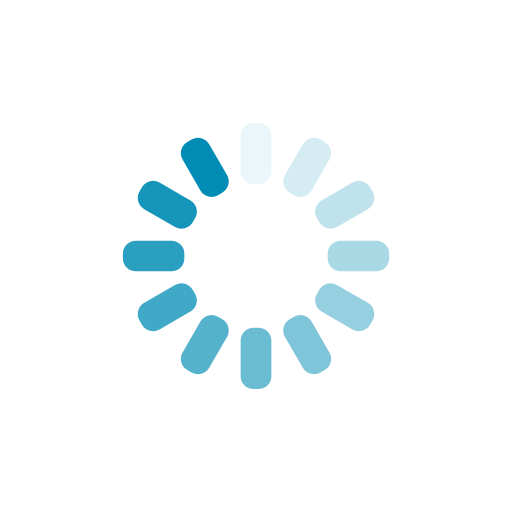
t = 0.00 s
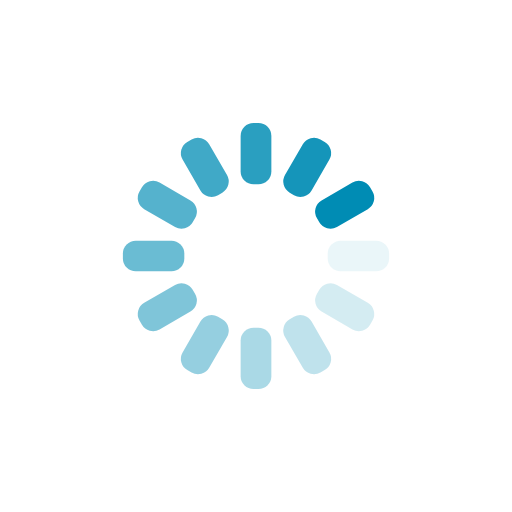
t = 0.25 s
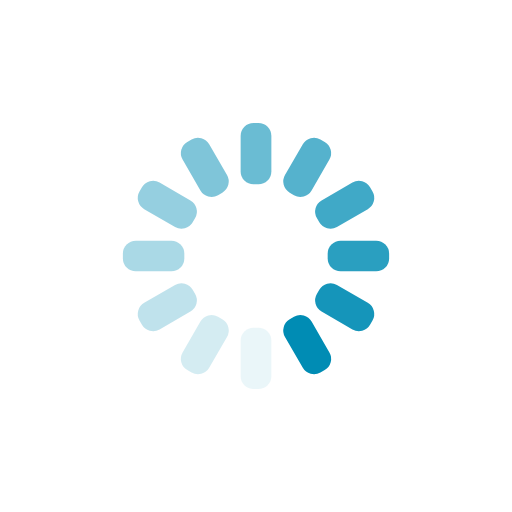
t = 0.50 s
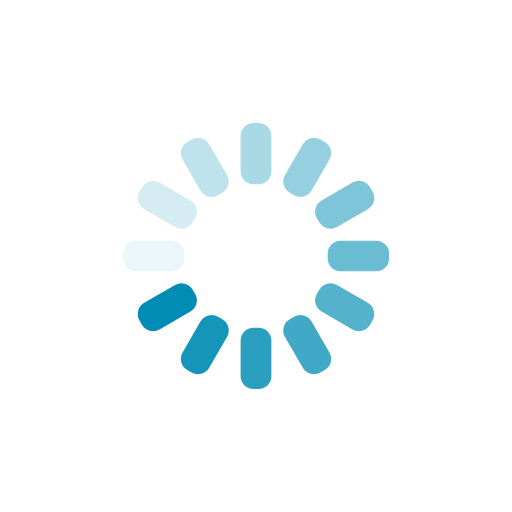
t = 0.75 s

The animated SVG that drew these frames (rendered in a browser with its animation timeline set to each time). Animation: 12 SMIL elements (animate=12); one cycle of 1.00 s, repeats indefinitely.

<svg xmlns="http://www.w3.org/2000/svg" xmlns:xlink="http://www.w3.org/1999/xlink" style="margin:auto;background:transparent;display:block;" width="200px" height="200px" viewBox="0 0 100 100" preserveAspectRatio="xMidYMid">
  <g transform="rotate(0 50 50)">
    <rect x="47" y="24" rx="2.52" ry="2.52" width="6" height="12" fill="#008cb4">
      <animate attributeName="opacity" values="1;0" keyTimes="0;1" dur="1s" begin="-0.9166666666666666s" repeatCount="indefinite"></animate>
    </rect>
  </g>
  <g transform="rotate(30 50 50)">
    <rect x="47" y="24" rx="2.52" ry="2.52" width="6" height="12" fill="#008cb4">
      <animate attributeName="opacity" values="1;0" keyTimes="0;1" dur="1s" begin="-0.8333333333333334s" repeatCount="indefinite"></animate>
    </rect>
  </g>
  <g transform="rotate(60 50 50)">
    <rect x="47" y="24" rx="2.52" ry="2.52" width="6" height="12" fill="#008cb4">
      <animate attributeName="opacity" values="1;0" keyTimes="0;1" dur="1s" begin="-0.75s" repeatCount="indefinite"></animate>
    </rect>
  </g>
  <g transform="rotate(90 50 50)">
    <rect x="47" y="24" rx="2.52" ry="2.52" width="6" height="12" fill="#008cb4">
      <animate attributeName="opacity" values="1;0" keyTimes="0;1" dur="1s" begin="-0.6666666666666666s" repeatCount="indefinite"></animate>
    </rect>
  </g>
  <g transform="rotate(120 50 50)">
    <rect x="47" y="24" rx="2.52" ry="2.52" width="6" height="12" fill="#008cb4">
      <animate attributeName="opacity" values="1;0" keyTimes="0;1" dur="1s" begin="-0.5833333333333334s" repeatCount="indefinite"></animate>
    </rect>
  </g>
  <g transform="rotate(150 50 50)">
    <rect x="47" y="24" rx="2.52" ry="2.52" width="6" height="12" fill="#008cb4">
      <animate attributeName="opacity" values="1;0" keyTimes="0;1" dur="1s" begin="-0.5s" repeatCount="indefinite"></animate>
    </rect>
  </g>
  <g transform="rotate(180 50 50)">
    <rect x="47" y="24" rx="2.52" ry="2.52" width="6" height="12" fill="#008cb4">
      <animate attributeName="opacity" values="1;0" keyTimes="0;1" dur="1s" begin="-0.4166666666666667s" repeatCount="indefinite"></animate>
    </rect>
  </g>
  <g transform="rotate(210 50 50)">
    <rect x="47" y="24" rx="2.52" ry="2.52" width="6" height="12" fill="#008cb4">
      <animate attributeName="opacity" values="1;0" keyTimes="0;1" dur="1s" begin="-0.3333333333333333s" repeatCount="indefinite"></animate>
    </rect>
  </g>
  <g transform="rotate(240 50 50)">
    <rect x="47" y="24" rx="2.52" ry="2.52" width="6" height="12" fill="#008cb4">
      <animate attributeName="opacity" values="1;0" keyTimes="0;1" dur="1s" begin="-0.25s" repeatCount="indefinite"></animate>
    </rect>
  </g>
  <g transform="rotate(270 50 50)">
    <rect x="47" y="24" rx="2.52" ry="2.52" width="6" height="12" fill="#008cb4">
      <animate attributeName="opacity" values="1;0" keyTimes="0;1" dur="1s" begin="-0.16666666666666666s" repeatCount="indefinite"></animate>
    </rect>
  </g>
  <g transform="rotate(300 50 50)">
    <rect x="47" y="24" rx="2.52" ry="2.52" width="6" height="12" fill="#008cb4">
      <animate attributeName="opacity" values="1;0" keyTimes="0;1" dur="1s" begin="-0.08333333333333333s" repeatCount="indefinite"></animate>
    </rect>
  </g>
  <g transform="rotate(330 50 50)">
    <rect x="47" y="24" rx="2.52" ry="2.52" width="6" height="12" fill="#008cb4">
      <animate attributeName="opacity" values="1;0" keyTimes="0;1" dur="1s" begin="0s" repeatCount="indefinite"></animate>
    </rect>
  </g>
</svg>
